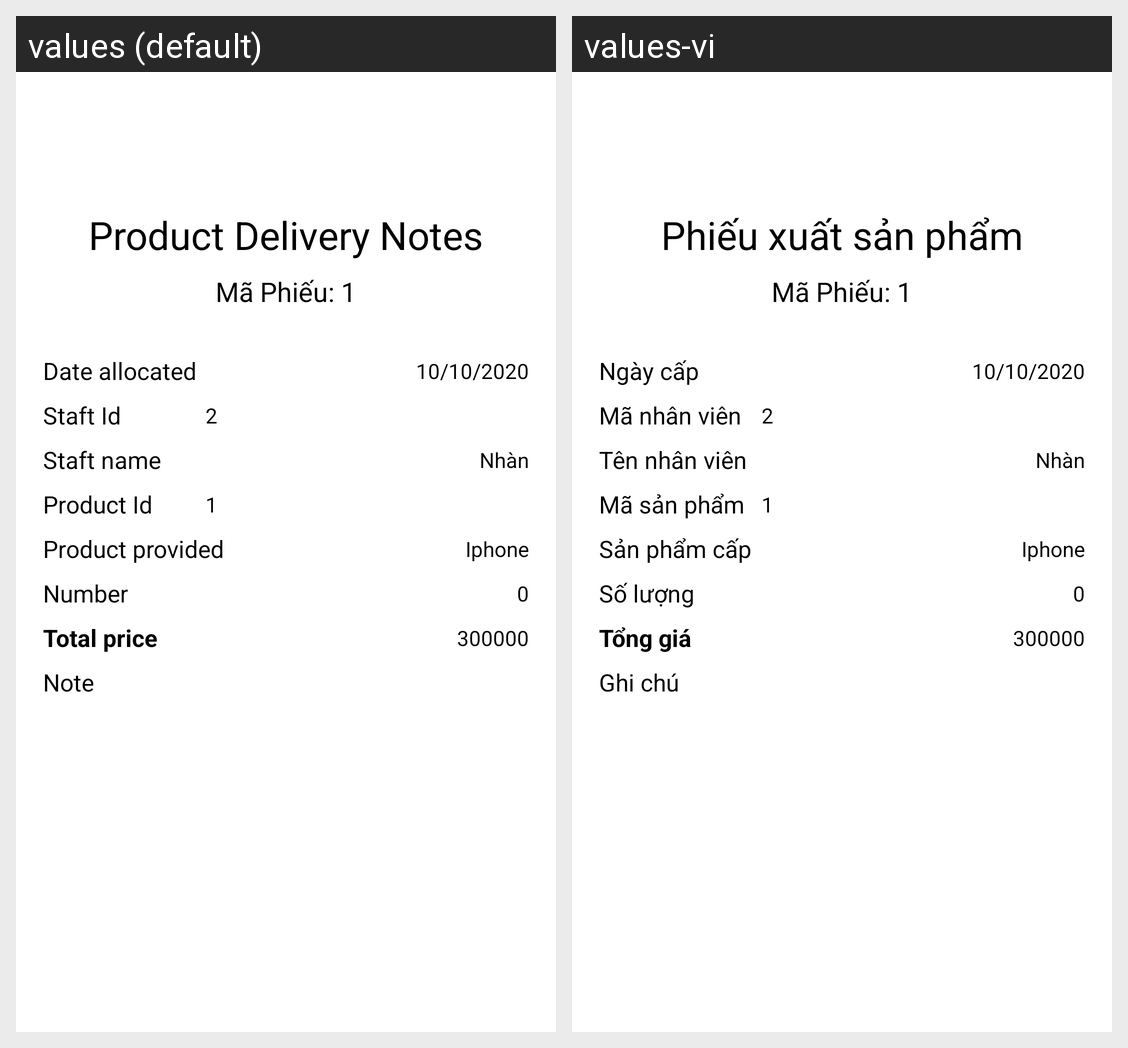

The same Android screen rendered under two of its app's locales, left to right. List the strings drawn on it with the default value and each locale's translation.
Android screen res/layout/activity_detail_bill.xml rendered under 2 locales, left to right: values (default), values-vi. Device: Nexus 5 (rendered at 1080×1920; each locale shown at half size, 540×960, under a caption strip naming it); theme AppTheme.
Strings drawn on this screen, with the default value and each locale's value (text and hints the layout hard-codes, and strings that could not be matched under every locale, appear in the picture but are not listed):

product_delivery_notes
  values: Product Delivery Notes
  values-vi: Phiếu xuất sản phẩm

date_allocated
  values: Date allocated
  values-vi: Ngày cấp

code_staft
  values: Staft Id
  values-vi: Mã nhân viên

name_of_staft
  values: Staft name
  values-vi: Tên nhân viên

code_product
  values: Product Id
  values-vi: Mã sản phẩm

product_provided
  values: Product provided
  values-vi: Sản phẩm cấp

number
  values: Number
  values-vi: Số lượng

total_price
  values: Total price
  values-vi: Tổng giá

note
  values: Note
  values-vi: Ghi chú
